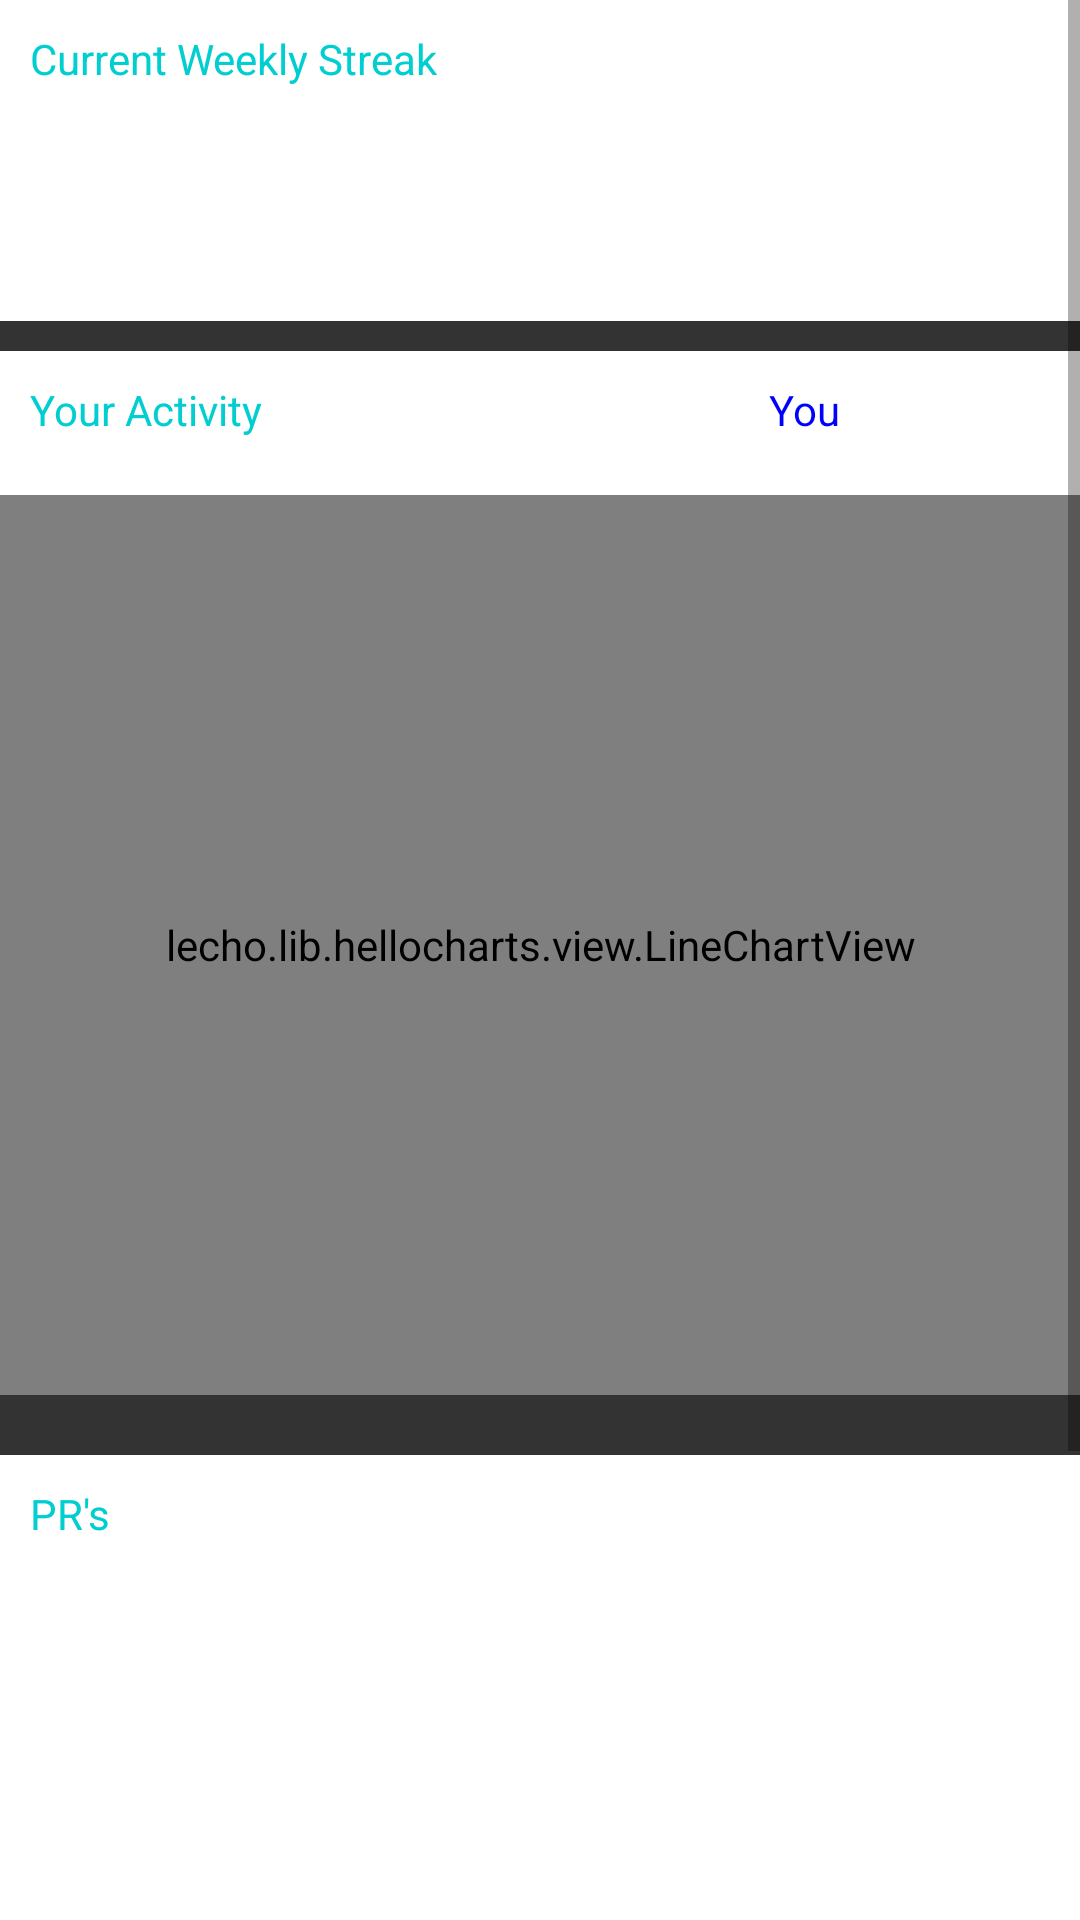

The Android layout XML behind this screen, and the referenced resources:
<!-- AndroidManifest.xml: application theme Theme.Fit_Connect -->
<!-- res/layout/fragment_nested_home.xml -->
<?xml version="1.0" encoding="utf-8"?>
<ScrollView
    xmlns:android="http://schemas.android.com/apk/res/android"
    xmlns:app="http://schemas.android.com/apk/res-auto"
    xmlns:tools="http://schemas.android.com/tools"
    android:layout_width="match_parent"
    android:layout_height="match_parent"
    android:paddingBottom="?attr/actionBarSize">


    
    <LinearLayout
        android:layout_width="match_parent"
        android:layout_height="match_parent"
        android:orientation="vertical"
        tools:context="ui.home.nested_fragments.NestedHomeFragment">

        <TextView
            android:layout_width="wrap_content"
            android:layout_height="wrap_content"
            android:id="@+id/weekly_streak_txt"
            android:text = "@string/current_weekly_streak"
            android:textColor="#00CED1"
            android:paddingTop="10dp"
            android:paddingLeft="10dp"/>

        <TextView
            android:id="@+id/weekly_streak_des_txt"
            android:layout_width="wrap_content"
            android:layout_height="wrap_content"
            android:text="@string/weekly_streak_description"
            android:textColor="#FFFFFF"
            android:paddingLeft="10dp"/>

        
        <LinearLayout
            android:layout_width="wrap_content"
            android:layout_height="wrap_content"
            android:orientation="horizontal"
            android:paddingLeft="10dp"
            android:paddingTop="10dp">

            
            <LinearLayout
                android:layout_width="wrap_content"
                android:layout_height="wrap_content"
                android:orientation="vertical"
                android:layout_gravity="center">

                <LinearLayout
                    android:id="@+id/weekly_fire_layout"
                    android:layout_width="wrap_content"
                    android:layout_height="wrap_content"
                    android:orientation="horizontal"
                    android:layout_gravity="center"/>

                <TextView
                    android:id="@+id/weekly_fire_txt"
                    android:layout_width="wrap_content"
                    android:layout_height="wrap_content"
                    android:paddingTop="5dp"
                    android:textColor="#FFFFFF"
                    android:layout_gravity="center"/>

            </LinearLayout>
            
            <LinearLayout
                android:layout_width="wrap_content"
                android:layout_height="wrap_content"
                android:orientation="vertical"
                android:paddingLeft="20dp"
                android:paddingTop="5dp"
                android:layout_gravity="center">

                <LinearLayout
                    android:id="@+id/daily_fire_layout"
                    android:layout_width="wrap_content"
                    android:layout_height="wrap_content"
                    android:orientation="horizontal"
                    android:layout_gravity="center"/>

                <TextView
                    android:id="@+id/daily_fire_txt"
                    android:layout_width="wrap_content"
                    android:layout_height="wrap_content"
                    android:paddingTop="10dp"
                    android:textColor="#FFFFFF"
                    android:layout_gravity="center" />
            </LinearLayout>
        </LinearLayout>

        <LinearLayout
            android:layout_width="match_parent"
            android:layout_height="wrap_content"
            android:orientation="horizontal"
            android:paddingLeft="10dp"
            android:id="@+id/weekly_streak_layout"
            android:paddingBottom="15dp"/>

        <androidx.appcompat.widget.Toolbar
            android:layout_width="match_parent"
            android:layout_height="10dp"
            android:id="@+id/toolbar_seperator"
            android:background="#333333"
            android:theme="@style/ThemeOverlay.AppCompat.Dark.ActionBar"
            android:paddingTop="15dp"/>


        <LinearLayout
            android:layout_width="match_parent"
            android:layout_height="wrap_content"
            android:orientation="horizontal">
            <TextView
                android:layout_width="wrap_content"
                android:layout_height="wrap_content"
                android:id="@+id/your_activity_txt"
                android:text="@string/your_activity"
                android:paddingTop="10dp"
                android:paddingLeft="10dp"
                android:textColor="#00CED1"
                />

            <TextView
                android:layout_width="wrap_content"
                android:layout_height="wrap_content"
                android:layout_weight="1"/>

            <TextView
                android:text="You"
                android:layout_width="wrap_content"
                android:layout_height="wrap_content"
                android:textColor="#0000FF"
                android:paddingRight="16dp"
                android:paddingLeft="16dp"
                />
            <TextView
                android:id="@+id/friend1_legend_txt"
                android:layout_width="wrap_content"
                android:layout_height="wrap_content"
                android:text=""
                android:textColor="#FF0000"
                android:paddingRight="16dp"
                android:paddingLeft="16dp"/>

            <TextView
                android:id="@+id/friend2_legend_txt"
                android:text=""
                android:layout_width="wrap_content"
                android:layout_height="wrap_content"
                android:textColor="#00FF00"
                android:paddingRight="16dp"
                android:paddingLeft="16dp"/>


        </LinearLayout>
        <TextView
            android:layout_width="wrap_content"
            android:layout_height="wrap_content"
            android:id="@+id/fit_group_track_txt"
            android:text="@string/fit_group_track"
            android:textColor="#FFFFFF"
            android:paddingLeft="10dp"/>

        <lecho.lib.hellocharts.view.LineChartView
            android:id="@+id/activity_chart_view"
            android:layout_width="match_parent"
            android:layout_height="300dp"
            android:layout_gravity="center" />

        <androidx.appcompat.widget.Toolbar
            android:layout_width="match_parent"
            android:layout_height="20dp"
            android:id="@+id/toolbar_seperator2"
            android:background="#333333"
            android:theme="@style/ThemeOverlay.AppCompat.Dark.ActionBar"
            android:paddingTop="15dp"/>

        <TextView
            android:layout_width="wrap_content"
            android:layout_height="wrap_content"
            android:id="@+id/prs_txt"
            android:text="PR's"
            android:paddingTop="10dp"
            android:paddingLeft="10dp"
            android:textColor="#00CED1" />

        <TextView
            android:layout_width="wrap_content"
            android:layout_height="wrap_content"
            android:id="@+id/pr_recent_txt"
            android:text="@string/recent"
            android:textColor="#FFFFFF"
            android:paddingLeft="10dp"/>

        <ListView
            android:id="@+id/pr_recent_list"
            android:layout_width="match_parent"
            android:layout_height="240dp"
            android:paddingLeft="20dp"
            android:divider="@drawable/white_divider"
            android:paddingRight="20dp"
            />

    </LinearLayout>
</ScrollView>
<!-- resources referenced by this layout -->
<resources>
  <!-- drawable white_divider (drawable) -->
  <?xml version="1.0" encoding="utf-8"?>
  <shape xmlns:android="http://schemas.android.com/apk/res/android">
      <size android:height="1dp" /> 
      <solid android:color="#FFFFFF" /> 
  </shape>
  <string name="current_weekly_streak">Current Weekly Streak</string>
  <string name="fit_group_track">Fit Group Track</string>
  <string name="recent">Recent</string>
  <string name="weekly_streak_description">Track your fitness today to get another streak</string>
  <string name="your_activity">Your Activity</string>
  <style name="Theme.Fit_Connect" parent="Theme.MaterialComponents.DayNight.NoActionBar">
          
          <item name="colorPrimary">@color/purple_500</item>
          <item name="colorPrimaryVariant">@color/purple_700</item>
          <item name="colorOnPrimary">@color/white</item>
          
          <item name="colorSecondary">@color/teal_200</item>
          <item name="colorSecondaryVariant">@color/teal_700</item>
          <item name="colorOnSecondary">@color/black</item>
          
          <item name="android:statusBarColor">?attr/colorPrimaryVariant</item>
          
      </style>
  <color name="purple_500">#FF6200EE</color>
  <color name="purple_700">#FF3700B3</color>
  <color name="white">#FFFFFFFF</color>
  <color name="teal_200">#FF03DAC5</color>
  <color name="teal_700">#FF018786</color>
  <color name="black">#000000</color>
</resources>
